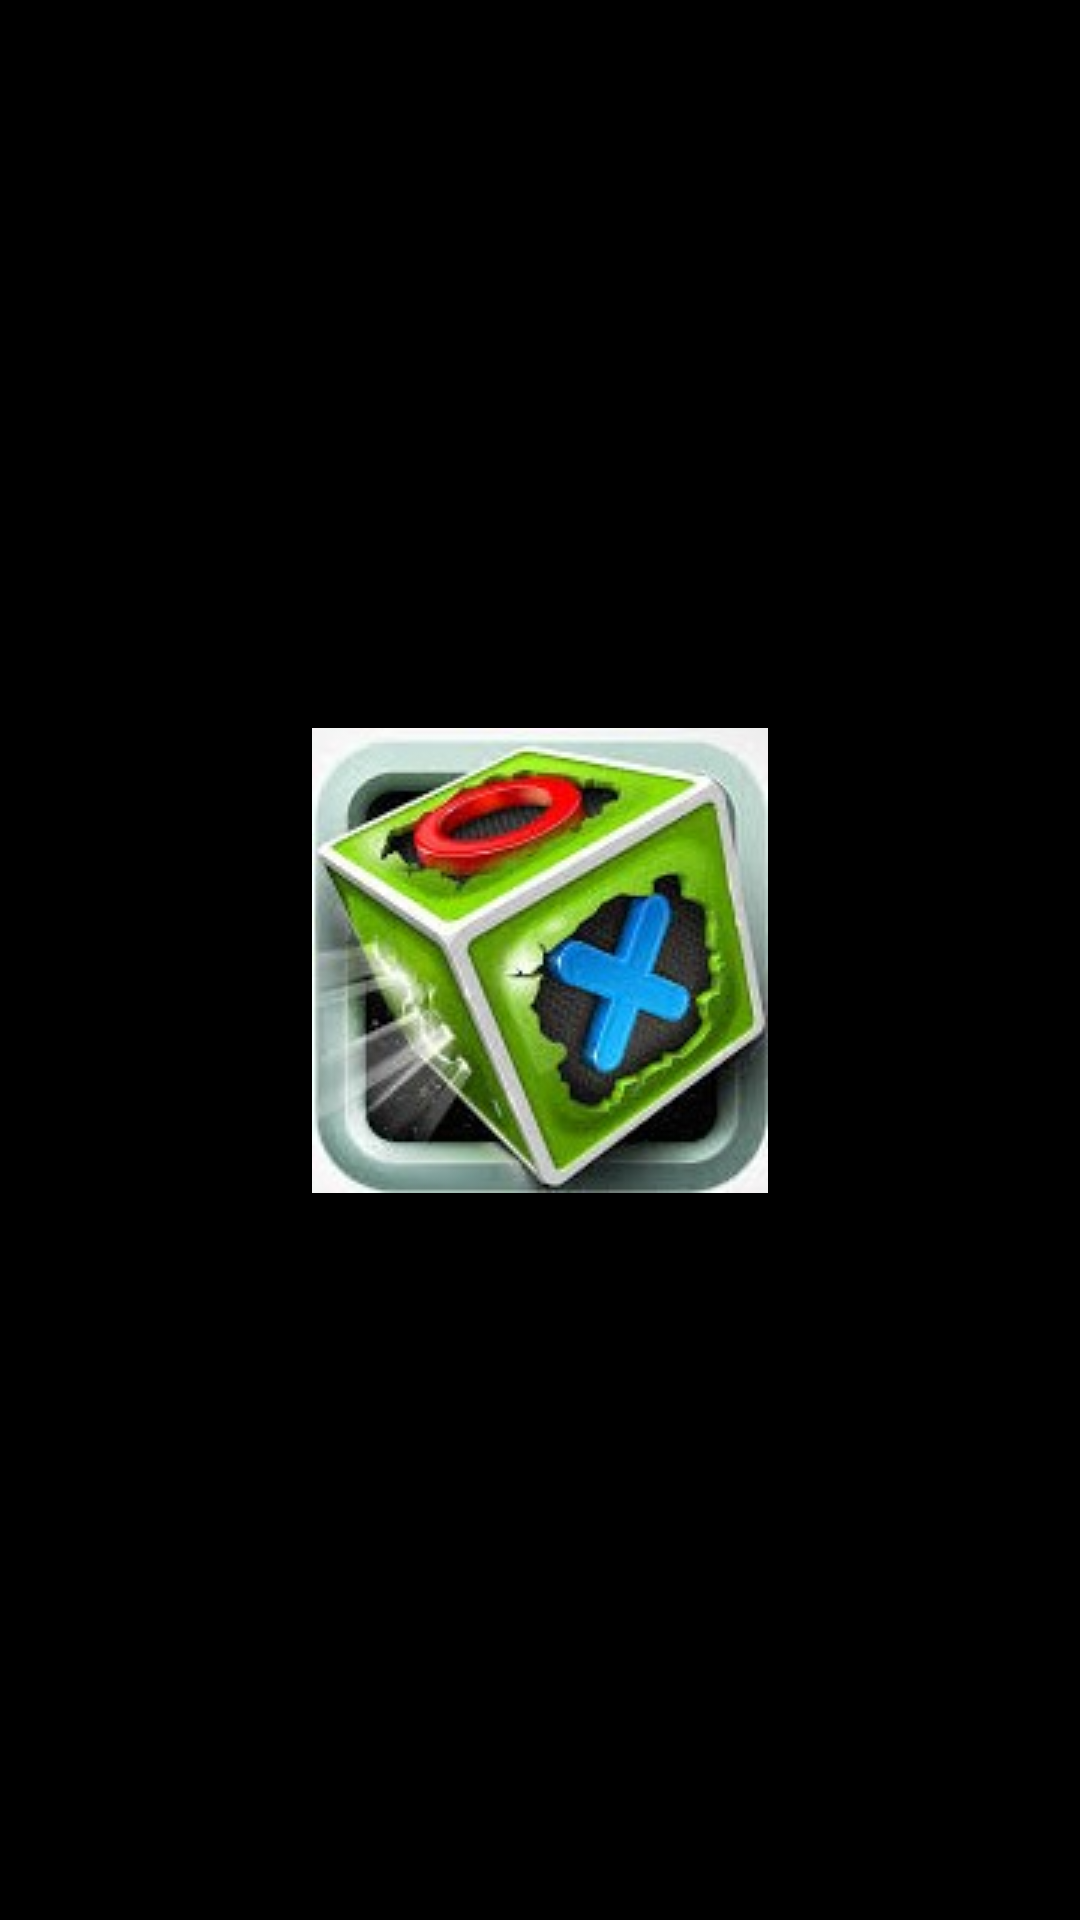

Produce the Android XML layout that renders to this screen, including the resource entries it uses.
<!-- AndroidManifest.xml: application theme Theme.XO -->
<!-- res/layout/activity_splash_screen.xml -->
<?xml version="1.0" encoding="utf-8"?>
<androidx.constraintlayout.widget.ConstraintLayout xmlns:android="http://schemas.android.com/apk/res/android"
    xmlns:app="http://schemas.android.com/apk/res-auto"
    xmlns:tools="http://schemas.android.com/tools"
    android:layout_width="match_parent"
    android:layout_height="match_parent"
    android:background="@color/black"
    tools:context=".SplashScreenActivity">


    <ImageView
        android:layout_width="wrap_content"
        android:layout_height="wrap_content"
        android:adjustViewBounds="true"
        android:src="@drawable/xo"
        app:layout_constraintBottom_toBottomOf="parent"
        app:layout_constraintEnd_toEndOf="parent"
        app:layout_constraintStart_toStartOf="parent"
        app:layout_constraintTop_toTopOf="parent" />


</androidx.constraintlayout.widget.ConstraintLayout>
<!-- resources referenced by this layout -->
<resources>
  <!-- drawable xo: jpg bitmap (drawable, 39552 bytes) -->
  <style name="Theme.XO" parent="Theme.MaterialComponents.DayNight.DarkActionBar">
          
          <item name="colorPrimary">@color/purple_500</item>
          <item name="colorPrimaryVariant">@color/purple_700</item>
          <item name="colorOnPrimary">@color/white</item>
          
          <item name="colorSecondary">@color/teal_200</item>
          <item name="colorSecondaryVariant">@color/teal_700</item>
          <item name="colorOnSecondary">@color/black</item>
          
          <item name="android:statusBarColor" tools:targetApi="l">?attr/colorPrimaryVariant</item>
          
      </style>
  <!-- not gathered from this repository: default colours our renderer supplied (Android Studio template values) -->
  <color name="purple_500">#FF6200EE</color>
  <color name="purple_700">#FF3700B3</color>
  <color name="teal_200">#FF03DAC5</color>
  <color name="teal_700">#FF018786</color>
  <color name="black">#FF000000</color>
  <color name="white">#FFFFFFFF</color>
</resources>
